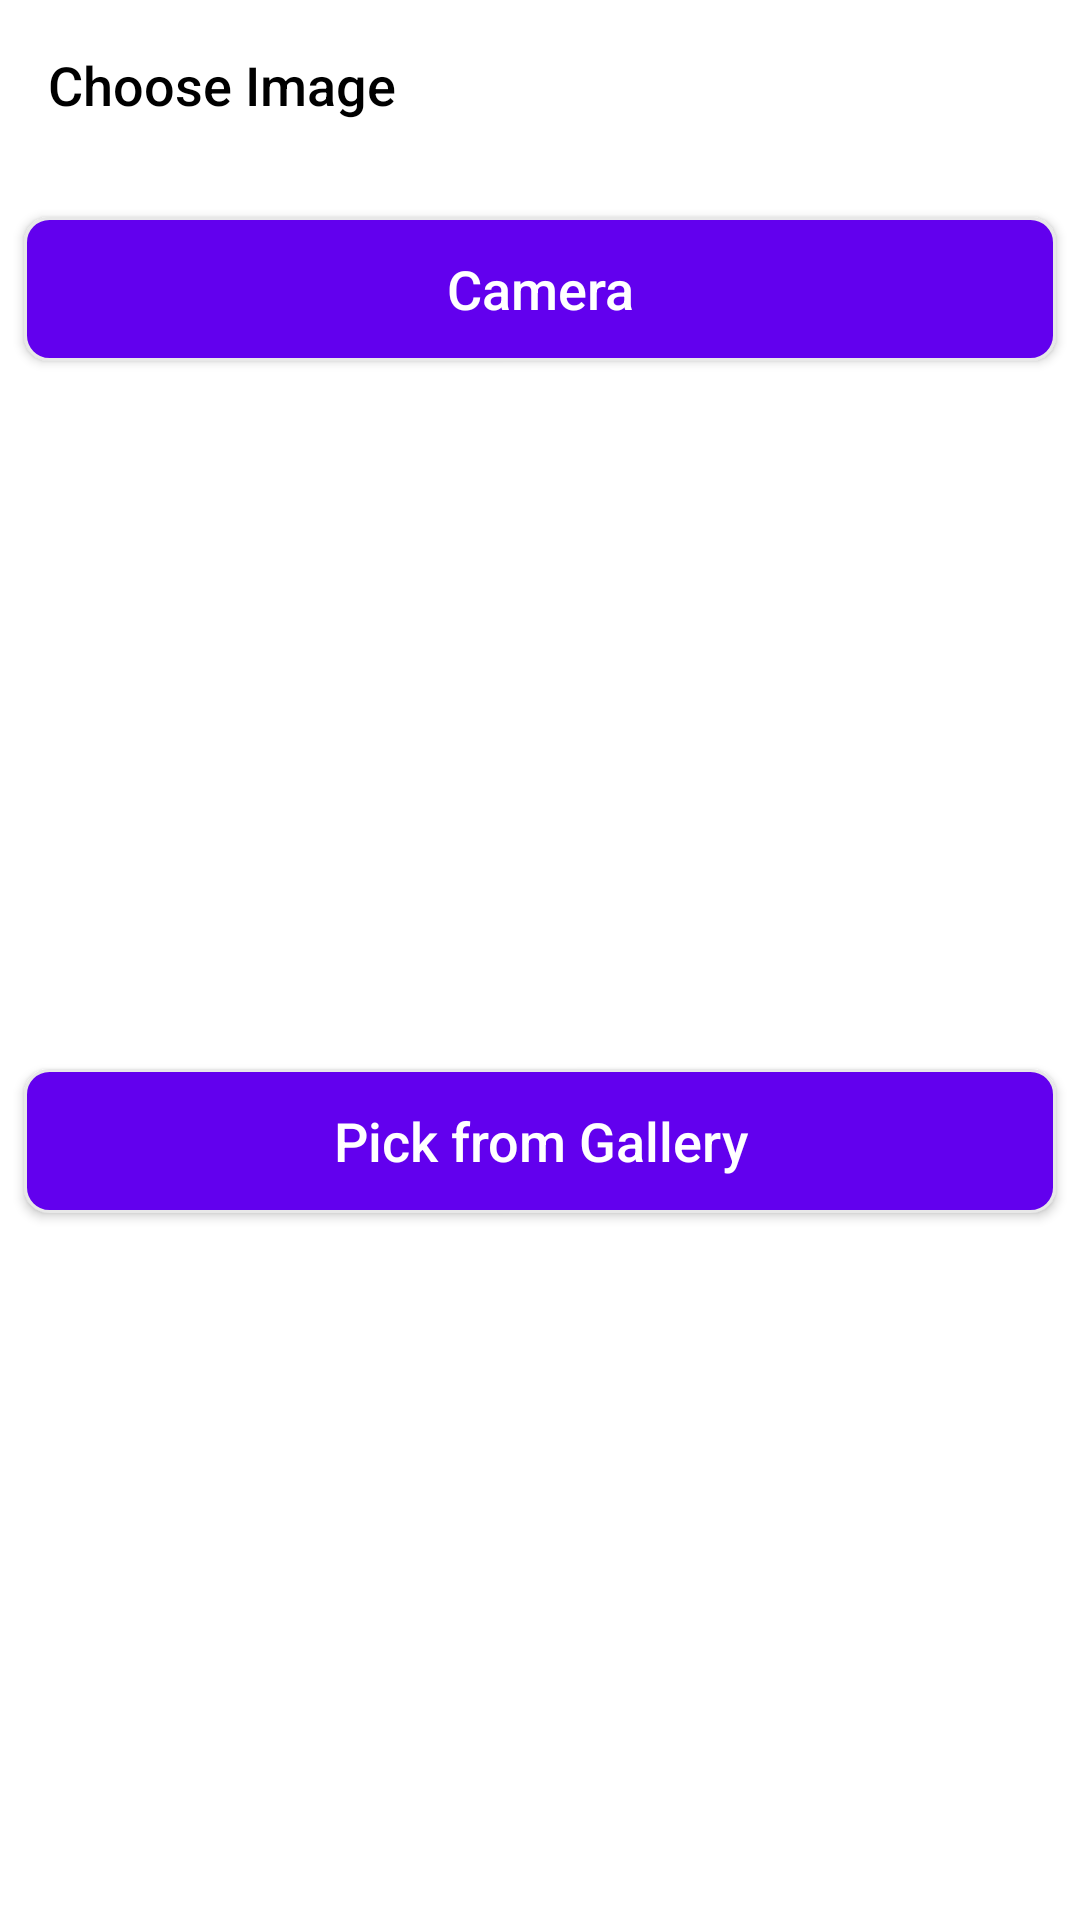

Write the Android layout XML for this screen, with the resource values it uses.
<!-- AndroidManifest.xml: application theme AppTheme -->
<!-- res/layout/dialog_product_chooser.xml -->
<?xml version="1.0" encoding="utf-8"?>
<androidx.constraintlayout.widget.ConstraintLayout
    xmlns:android="http://schemas.android.com/apk/res/android"
    xmlns:app="http://schemas.android.com/apk/res-auto"
    xmlns:tools="http://schemas.android.com/tools"
    android:layout_width="match_parent"
    android:layout_height="wrap_content"
    android:layout_margin="@dimen/dimes_8dp">

    <com.google.android.material.textview.MaterialTextView
        android:id="@+id/textView"
        style="@style/TextStyle.MediumSize"
        android:layout_width="match_parent"
        android:layout_height="wrap_content"
        android:layout_marginEnd="8dp"
        android:layout_marginStart="8dp"
        android:layout_marginTop="8dp"
        android:padding="@dimen/dimes_8dp"
        android:text="@string/choose_method"
        app:layout_constraintEnd_toEndOf="parent"
        app:layout_constraintStart_toStartOf="parent"
        app:layout_constraintTop_toTopOf="parent" />

    <androidx.appcompat.widget.AppCompatButton
        android:id="@+id/btn_camera"
        style="@style/Button.Login"
        android:layout_width="@dimen/dimes_0dp"
        android:layout_height="wrap_content"
        android:layout_marginEnd="@dimen/dimes_8dp"
        android:layout_marginStart="@dimen/dimes_8dp"
        android:text="@string/capture"
        app:layout_constraintEnd_toEndOf="parent"
        app:layout_constraintStart_toStartOf="parent"
        app:layout_constraintTop_toBottomOf="@+id/textView" />

    <androidx.appcompat.widget.AppCompatButton
        android:id="@+id/btn_gallery"
        style="@style/Button.Login"
        android:layout_width="@dimen/dimes_0dp"
        android:layout_height="wrap_content"
        android:layout_marginEnd="@dimen/dimes_8dp"
        android:layout_marginStart="@dimen/dimes_8dp"
        android:text="@string/gallery"
        app:layout_constraintBottom_toBottomOf="parent"
        app:layout_constraintEnd_toEndOf="parent"
        app:layout_constraintStart_toStartOf="parent"
        app:layout_constraintTop_toBottomOf="@+id/btn_camera" />


</androidx.constraintlayout.widget.ConstraintLayout>
<!-- resources referenced by this layout -->
<resources>
  <dimen name="dimes_0dp">0dp</dimen>
  <dimen name="dimes_8dp">8dp</dimen>
  <string name="capture">Camera</string>
  <string name="choose_method">Choose Image</string>
  <string name="gallery">Pick from Gallery</string>
  <style name="Button.Login" parent="Button">
          <item name="android:textColor">@color/white</item>
          <item name="android:textSize">18sp</item>
          <item name="android:textAllCaps">false</item>
          <item name="android:fontFamily">sans-serif-medium</item>
          <item name="android:layout_marginTop">@dimen/dimes_24dp</item>
          <item name="android:layout_marginBottom">@dimen/dimes_24dp</item>
          <item name="android:background">@drawable/button_background</item>
      </style>
  <style name="TextStyle.MediumSize" parent="TextStyle">
          <item name="android:textColor">@color/black</item>
          <item name="android:fontFamily">sans-serif-medium</item>
          <item name="android:textSize">18sp</item>
          <item name="android:layout_marginTop">@dimen/dimes_16dp</item>
          <item name="android:layout_marginBottom">@dimen/dimes_16dp</item>
      </style>
  <style name="AppTheme" parent="Theme.MaterialComponents.DayNight.NoActionBar">
          
          <item name="colorPrimary">@color/colorPrimary</item>
          <item name="colorPrimaryDark">@color/colorPrimaryDark</item>
          <item name="colorAccent">@color/colorAccent</item>
          <item name="colorSurface">@color/white</item>
          <item name="android:typeface">sans</item>
      </style>
  <style name="Button" parent="Widget.AppCompat.Button">
          <item name="android:textColor">@color/lightBlack</item>
          <item name="android:layout_height">@dimen/dimes_48dp</item>
          <item name="android:layout_width">match_parent</item>
          <item name="android:textAllCaps">false</item>
          <item name="android:textSize">16sp</item>
          <item name="android:foreground">?selectableItemBackground</item>
      </style>
  <color name="white">#ffffff</color>
  <dimen name="dimes_24dp">24dp</dimen>
  <!-- drawable button_background (drawable) -->
  <?xml version="1.0" encoding="utf-8"?>
  <selector xmlns:android="http://schemas.android.com/apk/res/android">
      <item>
          <shape android:shape="rectangle">
              <solid android:color="@color/colorPrimary"/>
              <stroke android:color="@color/lightGrey" android:width="@dimen/dimes_1dp"/>
              <corners android:radius="@dimen/dimes_8dp"/>
          </shape>
      </item>
  </selector>
  <style name="TextStyle">
          <item name="android:layout_marginTop">2dp</item>
          <item name="android:layout_marginBottom">2dp</item>
          <item name="android:layout_marginStart">2dp</item>
          <item name="android:layout_marginEnd">2dp</item>
          <item name="android:textColor">@color/lightBlack</item>
      </style>
  <color name="black">#000</color>
  <dimen name="dimes_16dp">16dp</dimen>
  <color name="colorPrimary">#6200EE</color>
  <color name="colorPrimaryDark">#3700B3</color>
  <color name="colorAccent">#03DAC5</color>
  <color name="lightBlack">#25282B</color>
  <dimen name="dimes_48dp">48dp</dimen>
  <color name="lightGrey">#E8E8E8</color>
  <dimen name="dimes_1dp">1dp</dimen>
</resources>
